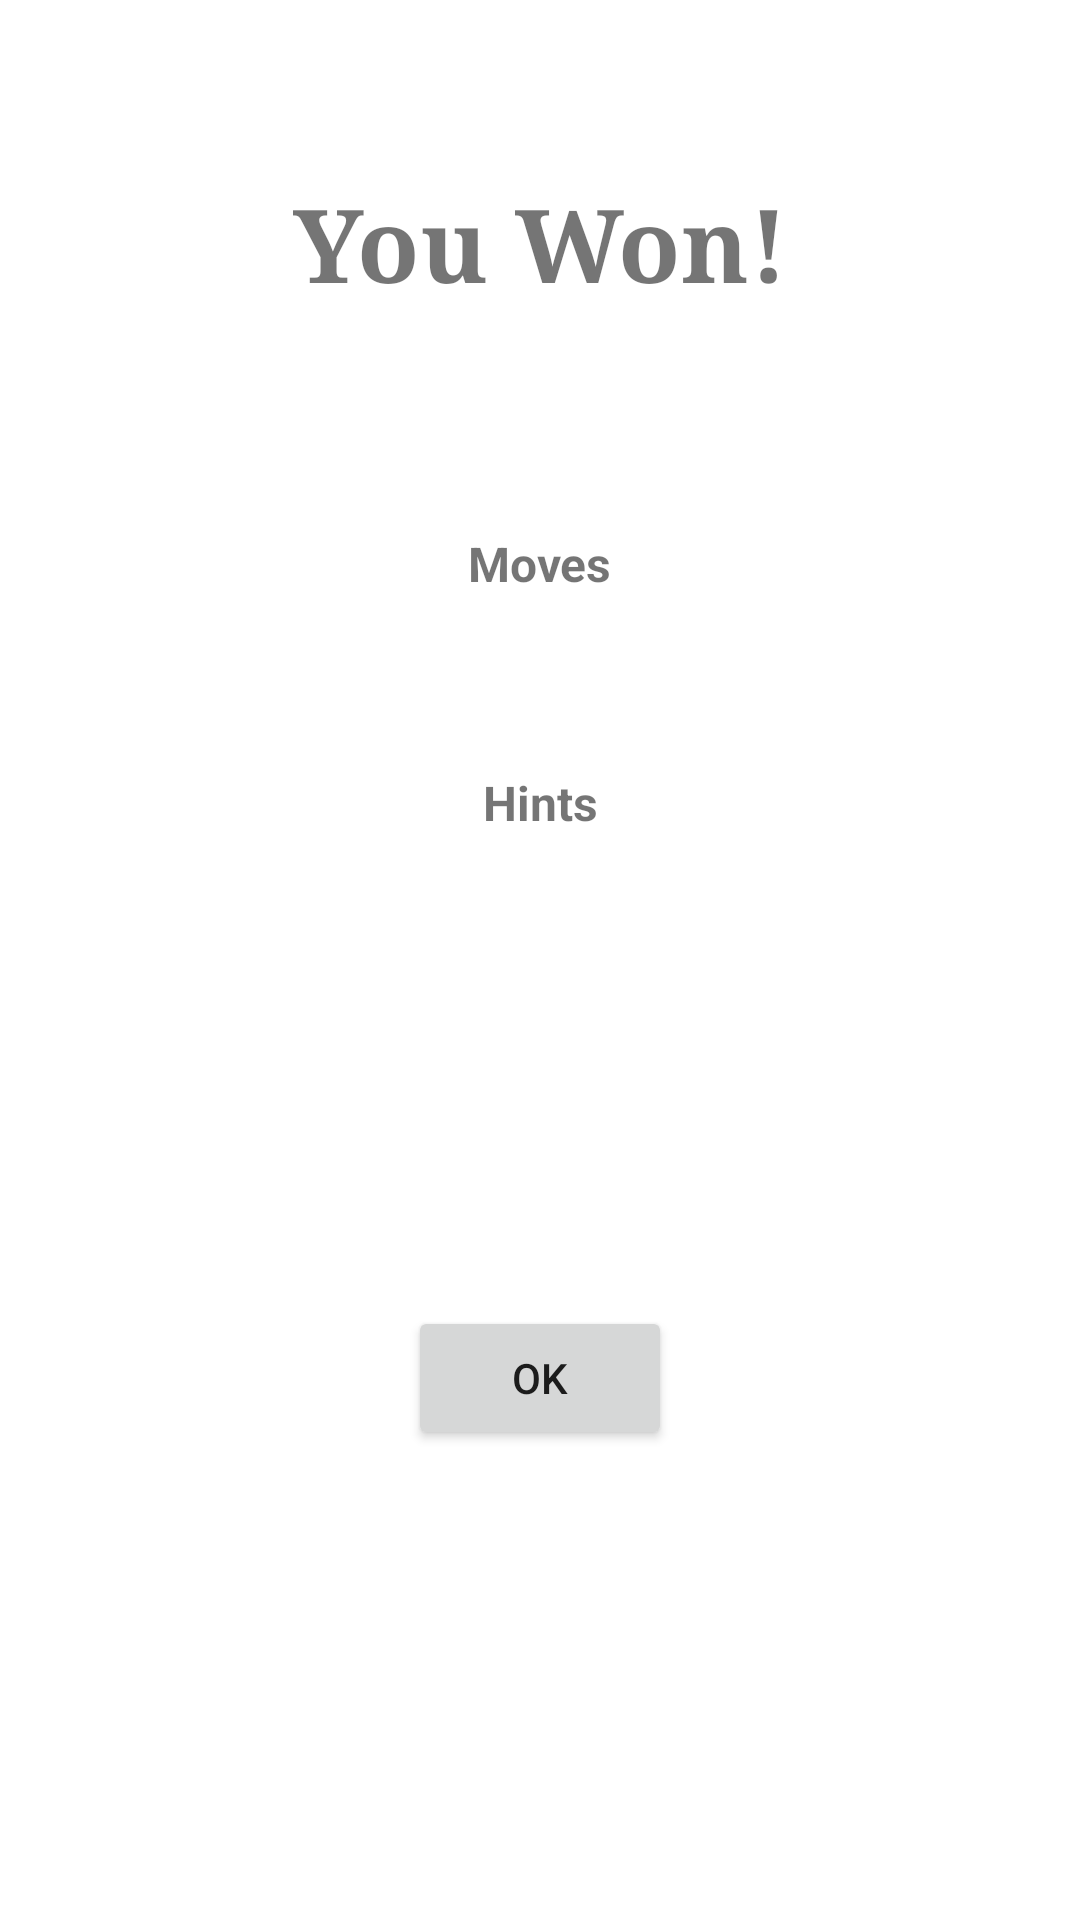

Reconstruct the res/layout file that produces this screen, plus the resources it refers to.
<!-- AndroidManifest.xml: application theme Theme.Application.NoActionbar -->
<!-- res/layout/win_message.xml -->
<?xml version="1.0" encoding="utf-8"?>
<androidx.constraintlayout.widget.ConstraintLayout xmlns:android="http://schemas.android.com/apk/res/android"
    xmlns:app="http://schemas.android.com/apk/res-auto"
    xmlns:tools="http://schemas.android.com/tools"
    android:layout_width="300dp"
    android:layout_height="200dp"
    android:orientation="vertical">

    <TextView
        android:id="@+id/winMessage"
        android:layout_width="wrap_content"
        android:layout_height="wrap_content"
        android:fontFamily="serif"
        android:text="You Won!"
        android:textSize="34sp"
        android:textStyle="bold"
        app:layout_constraintBottom_toTopOf="@id/moveDisplay"
        app:layout_constraintEnd_toEndOf="parent"
        app:layout_constraintStart_toStartOf="parent"
        app:layout_constraintTop_toTopOf="parent" />

    <TextView
        android:id="@+id/moveDisplay"
        android:layout_width="wrap_content"
        android:layout_height="wrap_content"
        android:layout_marginTop="15dp"
        android:text="Moves"
        android:textSize="16sp"
        android:textStyle="bold"
        app:layout_constraintBottom_toTopOf="@id/hintDisplay"
        app:layout_constraintEnd_toEndOf="parent"
        app:layout_constraintStart_toStartOf="parent"
        app:layout_constraintTop_toBottomOf="@id/winMessage" />

    <TextView
        android:id="@+id/hintDisplay"
        android:layout_width="wrap_content"
        android:layout_height="wrap_content"
        android:layout_marginTop="100dp"
        android:text="Hints"
        android:textSize="16sp"
        android:textStyle="bold"
        app:layout_constraintBottom_toTopOf="@id/confirmButton"
        app:layout_constraintStart_toStartOf="parent"
        app:layout_constraintEnd_toEndOf="parent"
        app:layout_constraintTop_toBottomOf="@id/hintDisplay"/>

    <Button
        android:id="@+id/confirmButton"
        android:layout_width="wrap_content"
        android:layout_height="wrap_content"
        android:text="Ok"
        app:layout_constraintTop_toBottomOf="@id/hintDisplay"
        app:layout_constraintBottom_toBottomOf="parent"
        app:layout_constraintEnd_toEndOf="parent"
        app:layout_constraintStart_toStartOf="parent" />
</androidx.constraintlayout.widget.ConstraintLayout>
<!-- resources referenced by this layout -->
<resources>
  <style name="Theme.Application.NoActionbar">
          <item name="windowActionBar">false</item>
          <item name="windowNoTitle">true</item>
      </style>
</resources>
